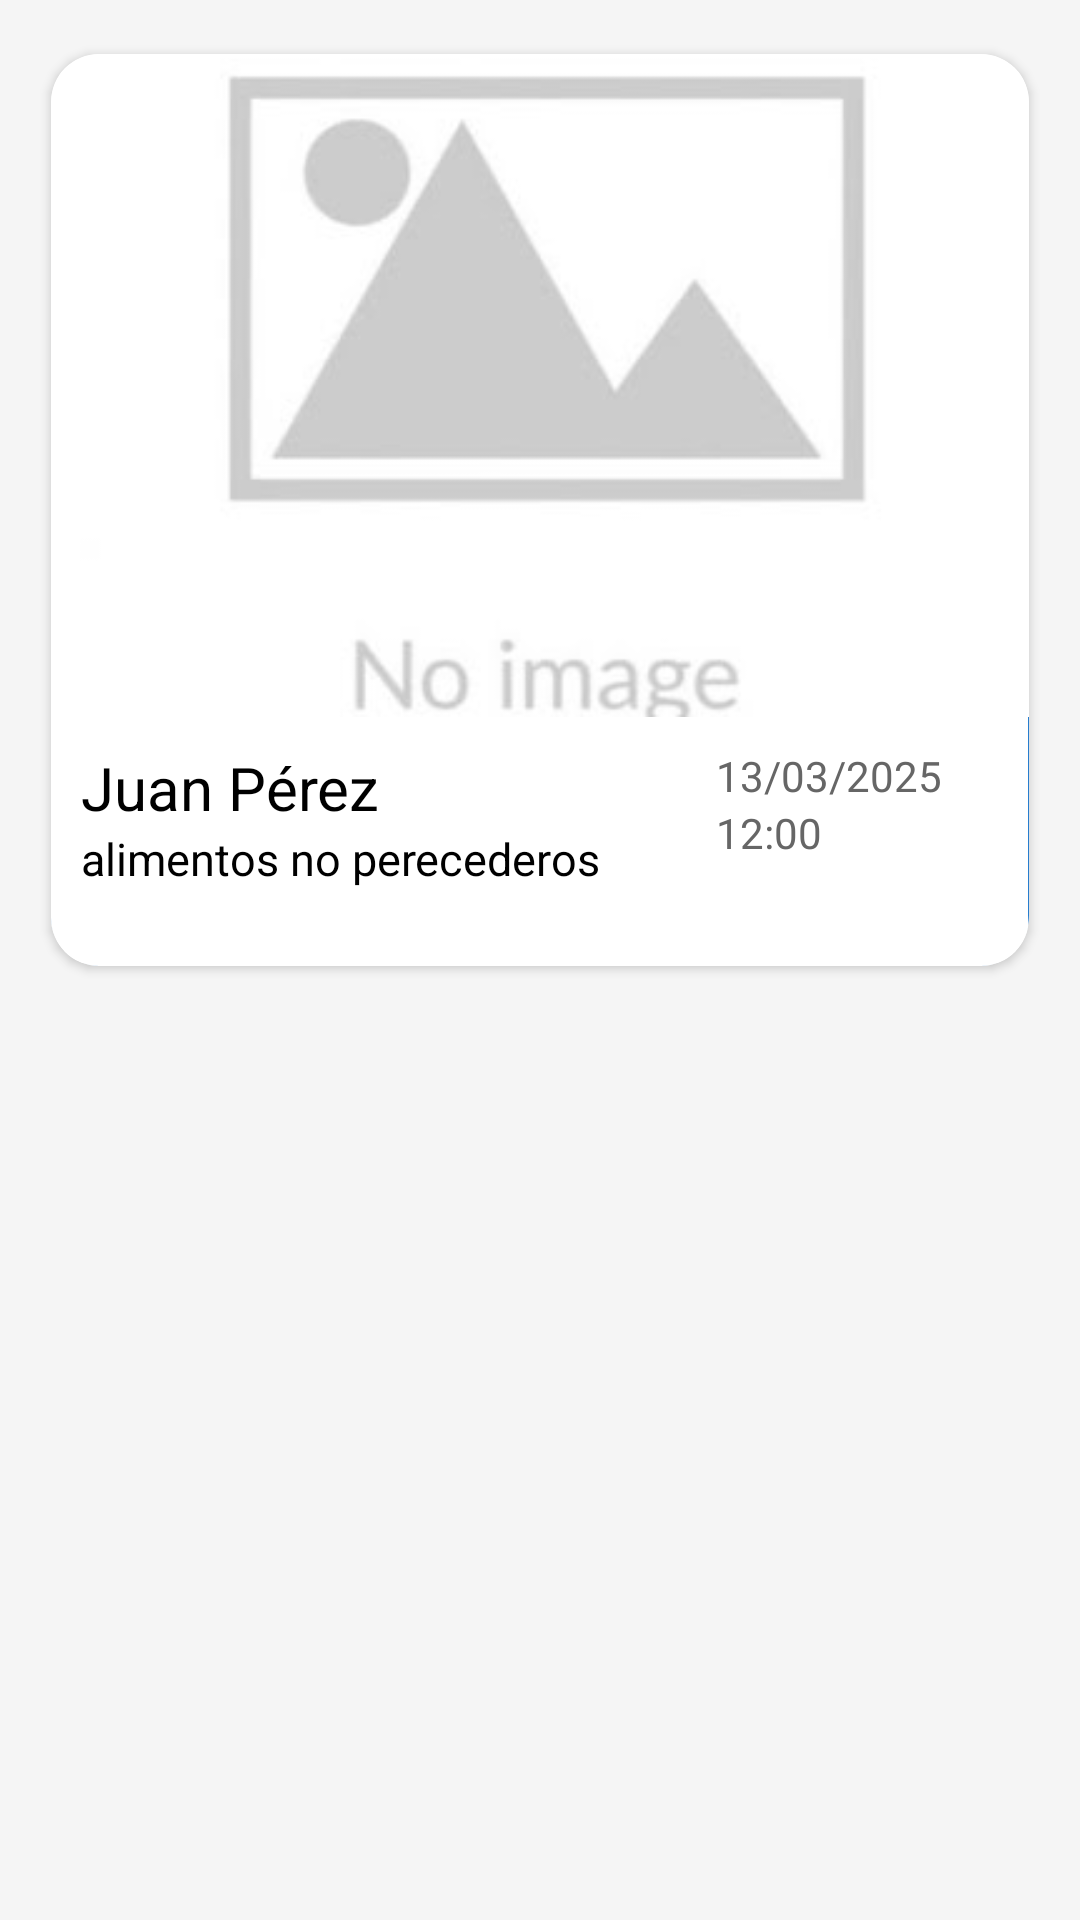

Produce the Android XML layout that renders to this screen, including the resource entries it uses.
<!-- AndroidManifest.xml: application theme Theme.ReFood -->
<!-- res/layout/publicacion_item.xml -->
<?xml version="1.0" encoding="utf-8"?>
<LinearLayout xmlns:android="http://schemas.android.com/apk/res/android"
    android:layout_width="match_parent"
    android:layout_height="wrap_content"
    xmlns:app="http://schemas.android.com/apk/res-auto"
    android:orientation="vertical"
    android:padding="10dp">

    <androidx.cardview.widget.CardView
        android:id="@+id/tarjetaalimentos"
        android:layout_width="wrap_content"
        android:layout_height="320dp"
        android:elevation="8dp"
        app:cardCornerRadius="16dp"
        app:cardUseCompatPadding="true">


        <LinearLayout
            android:layout_width="wrap_content"
            android:layout_height="match_parent"
            android:orientation="vertical"
            android:weightSum="5.5">


            <ImageView
                android:id="@+id/imgalimento"
                android:layout_width="match_parent"
                android:layout_height="0dp"
                android:layout_weight="4"
                android:scaleType="centerCrop"
                android:src="@drawable/noimagen" />

            <LinearLayout
                android:layout_width="match_parent"
                android:layout_height="0dp"
                android:weightSum="2"
                android:layout_weight="1.5"
                android:background="@drawable/card_border">

                <LinearLayout
                    android:layout_width="0dp"
                    android:layout_height="match_parent"
                    android:layout_weight="1.3"
                    android:padding="10dp"
                    android:orientation="vertical"
                    android:background="@color/surface">

                    <TextView
                        android:id="@+id/nombreDonante"
                        android:layout_width="match_parent"
                        android:layout_height="wrap_content"
                        android:text="@string/ejemplo_nombre_donante"
                        android:textSize="20dp"
                        android:maxLines="1"
                        android:textColor="@color/textPrimary"/>
                    <TextView
                        android:id="@+id/descripcionDonacion"
                        android:layout_width="match_parent"
                        android:layout_height="wrap_content"
                        android:text="@string/ejemplo_descripcion"
                        android:textSize="15dp"
                        android:textColor="@color/textPrimary"/>
                </LinearLayout>

                <LinearLayout
                    android:layout_width="0dp"
                    android:layout_height="match_parent"
                    android:layout_weight="0.7"
                    android:layout_gravity="center"
                    android:padding="10dp"
                    android:orientation="vertical"
                    android:background="@color/surface">

                    <TextView
                        android:layout_width="match_parent"
                        android:layout_height="wrap_content"
                        android:text="@string/fecha_publicacion"
                        android:layout_gravity="center_horizontal"
                        android:maxLines="1"
                        android:textColor="@color/textSecondary"/>
                    <TextView
                        android:layout_width="match_parent"
                        android:layout_height="wrap_content"
                        android:text="@string/hora_publicacion"
                        android:layout_gravity="center_horizontal"
                        android:maxLines="1"
                        android:textColor="@color/textSecondary"/>

                </LinearLayout>

            </LinearLayout>

        </LinearLayout>

    </androidx.cardview.widget.CardView>

</LinearLayout>
<!-- resources referenced by this layout -->
<resources>
  <color name="surface">#FFFFFF</color>
  <color name="textPrimary">#000000</color>
  <color name="textSecondary">#666666</color>
  <!-- drawable card_border (drawable) -->
  <?xml version="1.0" encoding="utf-8"?>
  <shape xmlns:android="http://schemas.android.com/apk/res/android"
      android:shape="rectangle">
  
      <corners
          android:bottomLeftRadius="16dp"
          android:bottomRightRadius="16dp" />
      <stroke
          android:color="@color/azulbtn"
          android:width="2dp"/>
  
  
  </shape>
  <!-- drawable noimagen: png bitmap (drawable, 18557 bytes) -->
  <string name="ejemplo_descripcion">alimentos no perecederos</string>
  <string name="ejemplo_nombre_donante">Juan Pérez</string>
  <string name="fecha_publicacion">13/03/2025</string>
  <string name="hora_publicacion">12:00</string>"
  <style name="Theme.ReFood" parent="Theme.MaterialComponents.Light.NoActionBar">
          <item name="colorPrimary">@color/primary</item>
          <item name="colorOnPrimary">@color/onPrimary</item>
          <item name="colorPrimaryVariant">@color/primaryVariant</item>
  
          <item name="colorSecondary">@color/secondary</item>
          <item name="colorOnSecondary">@color/onSecondary</item>
  
          <item name="colorSurface">@color/surface</item>
          <item name="colorOnSurface">@color/textPrimary</item>
  
          <item name="android:colorBackground">@color/background</item>
          <item name="colorOnBackground">@color/textPrimary</item>
  
          <item name="android:textColorPrimary">@color/textPrimary</item>
          <item name="android:textColorSecondary">@color/textSecondary</item>
  
          <item name="colorSwitchThumbNormal">@color/switchThumbOff</item>
          <item name="colorControlActivated">@color/switchThumbOn</item>
      </style>
  <color name="azulbtn">#277DCE</color>
  <color name="primary">#277DCE</color>
  <color name="onPrimary">#FFFFFF</color>
  <color name="primaryVariant">#0D85C9</color>
  <color name="secondary">#00BBFF</color>
  <color name="onSecondary">#FFFFFF</color>
  <color name="background">#F5F5F5</color>
  <color name="switchThumbOff">#CCCCCC</color>
  <color name="switchThumbOn">#0E2659</color>
</resources>
